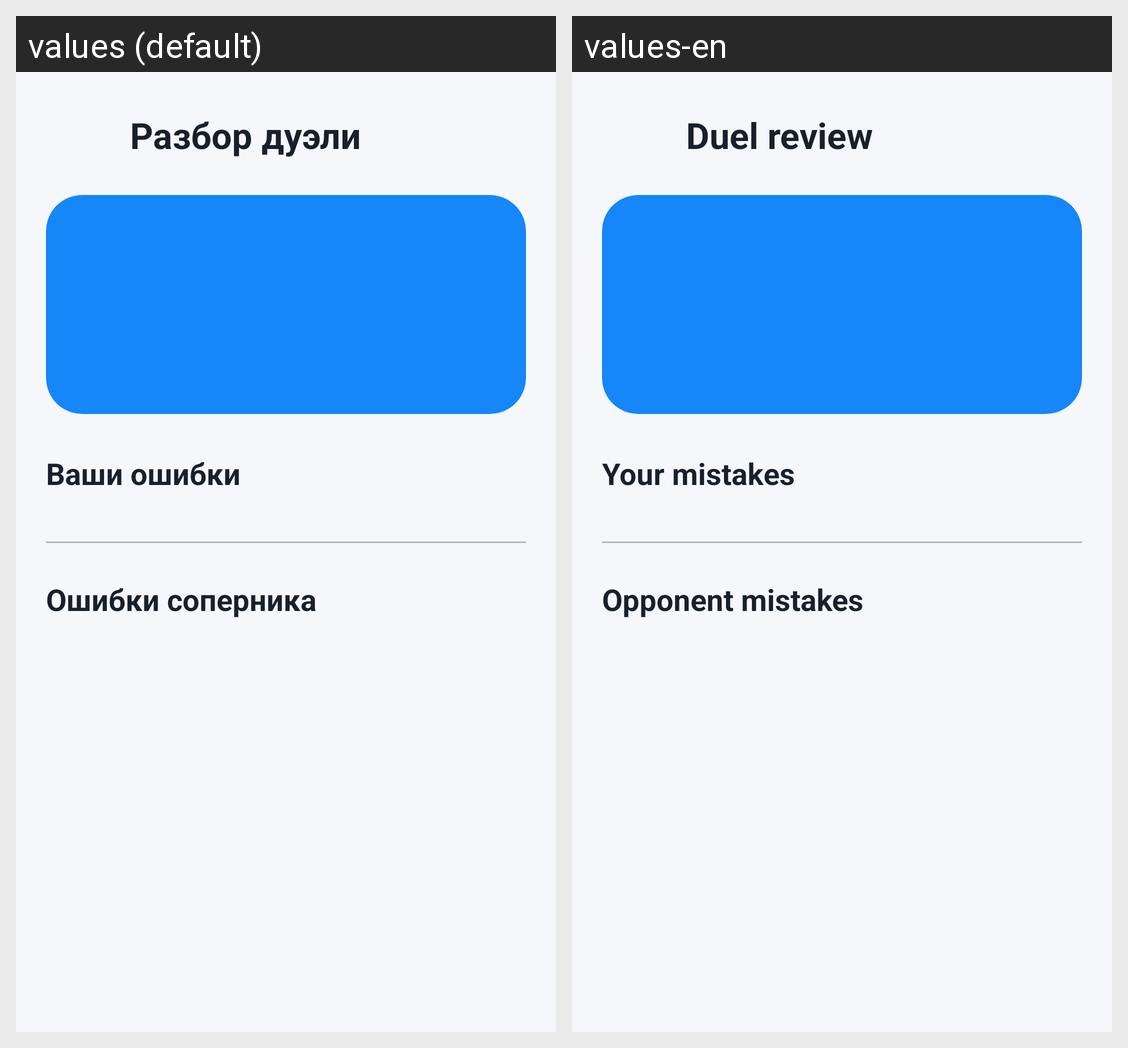

The Android screen above is rendered under two locales of the same app. Produce the string resources it draws, with the default and per-locale values.
Android screen res/layout/activity_duel_history_details.xml rendered under 2 locales, left to right: values (default), values-en. Device: Nexus 5 (rendered at 1080×1920; each locale shown at half size, 540×960, under a caption strip naming it); theme Theme.Duelingo.
Strings drawn on this screen, with the default value and each locale's value (text and hints the layout hard-codes, and strings that could not be matched under every locale, appear in the picture but are not listed):

duel_analysis_title
  values: Разбор дуэли
  values-en: Duel review

your_duel_mistakes
  values: Ваши ошибки
  values-en: Your mistakes

opponent_duel_mistakes
  values: Ошибки соперника
  values-en: Opponent mistakes
